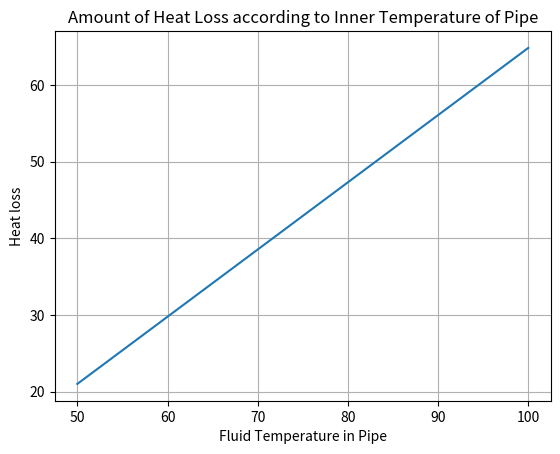

Source code (Python):
import math
import matplotlib.pyplot as plt
import numpy as np

class pipe_setting:
    # 관의 너비와 두께 설정 (단위: cm)
    # 입구 너비
    Input_Diameter = float(0.028)  # 지름 길이(단위 : m)
    Input_radius = Input_Diameter / 2  # 반지름 길이
    Outer_thickness1 = float(0.0028)  # 관두께 길이

    # 출구 너비
    Outer_Diameter = Input_Diameter  # 지름 길이
    Output_radius = Outer_Diameter / 2  # 반지름 길이
    Outer_thickness2 = Outer_thickness1  # 관두께 길이

    def Pipe_Area(x1, x2):
        return ((x1 - x2) ** 2) * (math.pi)  # 내부 넓이

    def Pipe_Radius(x1, x2):
        return (x1 - x2)  # 내부 반경

    # 관 통로의 넓이 계산
    I1 = Input_radius
    I2 = Outer_thickness1
    O1 = Output_radius
    O2 = Outer_thickness2
    D_I = Pipe_Area(I1, I2)
    D_O = Pipe_Area(O1, O2)

    # 내부 반경 계산
    R_I = Pipe_Radius(I1, I2)
    R_O = Pipe_Radius(O1, O2)

    # print("입구의 관 넓이: {}".format(D_I))
    # print("출구의 관 넓이: {}".format(D_O))
    # print("-----------------------------------------------------------------------")


class Velocity_setting:
    # 입구 유속 설정
    # Velocity_I = int(input("입구의 유속: "))  # 빗물 도입부분의 유속 측정값 (단위: m/s)
    Velocity_I = 4.85;
    V_I = Velocity_I;

    # 유량 일반화 계산을 통한 출구 유속 측정
    Input_discharge = V_I * pipe_setting.D_I * (10**(-4)); #유량의 단위 : m^3/s
    Q_I = Input_discharge;

    Output_discharge = Input_discharge; # ***유량은 일정하다는 가정 대입.
    Q_O = Output_discharge;

    V_O = Q_O / (pipe_setting.D_O * (10**(-4))); # 출구 유속 계산 (단위: m/s)
    # print('출구의 유속 : {}'.format(V_O))
    # print('------------------------------------------------------------------------')

class length_pipe:
    # 배관의 길이 설정
    pipe_length = 800 # 단위 : cm
    pipe_l = pipe_length;

    # 배관의 부피 설정 (일자로 가정하되, 이때 입구와 출구 넓이 값은 상이해도 측정 가능, 추후 일자가 아닌 버전을 만들 예정)
    pipe_V = (pipe_setting.D_I + pipe_setting.D_O) * pipe_l / 2; # 단위: cm^3

    #배관을 이동하는데 걸리는 시간
    pipe_time = pipe_V / Velocity_setting.Q_O * (10**(-6)); #단위를 맞춰주기 위해 10**(-6) 적용
    # print("빗물이 이동하는데 걸리는 시간은 {}초 입니다.".format(pipe_time))
    # print('-------------------------------------------------------------------------')

class thermal_conductivity:
    # 여기에 재료명으로 해서 배관 재료에 대한 열전도율 저장
    # 재료는 스테인리스 강으로 설정
    Staneless_Steel = 14; #단위: kcal/m*hr*C
    St = Staneless_Steel / 3600; # 약자표기 및 단위를 kcal/m*s*C로 바꿈


temperature_list = [];
# class temperature_setting:
    # 입구에서의 빗물의 온도 체크

# temperature_input = int(input("입구에서의 빗물의 온도:"))
temperature_input = 50;
# temp_IP = temperature_input;
# print("파이프의 내부의 온도는 입구에서의 빗물의 온도는 {}℃ 와 같습니다.".format(temp_IP))

# 파이프 외부 온도 체크
# temperature_out = int(input("파이프의 외부 온도: "))
temperature_out = 26;
temp_O = temperature_out;
    # print('--------------------------------------------------------------------------')

Heat_loss_list = [];
# class heat_loss:

# 배관에서 유체가 흘러갈 때의 열손실향
K_H = thermal_conductivity.St; # 열전도율 = 열전달계수
L_H = length_pipe.pipe_l * 10**(-2); # 단위를 cm에서 m로 환산
T1_H = temperature_input;
T2_H = temp_O;
r1_H = pipe_setting.R_I * 10**(-2); # 단위를 cm에서 m로 환산
r2_H = pipe_setting.I1 * 10**(-2); # 단위를 cm에서 m로 환산
Heat_loss = 2 * (math.pi) * K_H * L_H * (T1_H - T2_H) / (math.log(r2_H/r1_H));
Q = Heat_loss;


while T1_H <= 100:
    temperature_list.append(T1_H)
    Heat_loss_list.append(Q)
    T1_H += 10
    Heat_loss = 2 * (math.pi) * K_H * L_H * (T1_H - T2_H) / (math.log(r2_H / r1_H));
    Q = Heat_loss;

print(temperature_list)
print(Heat_loss_list)

# 그래프 도출
plt.title('Amount of Heat Loss according to Inner Temperature of Pipe')
plt.plot(temperature_list,Heat_loss_list)
plt.xlabel('Fluid Temperature in Pipe')
plt.ylabel('Heat loss')
plt.grid(True)
plt.show()